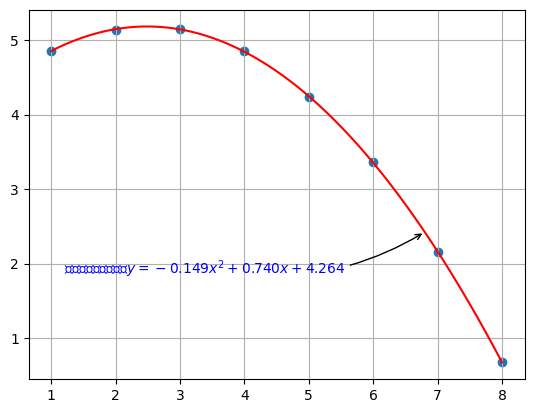

Write the Python code that produced this figure.
# 多项式回归分析
import numpy as np
import matplotlib.pyplot as plt

plt.rcParams['font.sans-serif'] = 'Arial Unicode MS'
plt.rcParams['axes.unicode_minus'] = False

x = np.array(range(8)) + 1
y = np.array([4.86, 5.14, 5.15, 4.85,
              4.24, 3.36, 2.16, 0.67])

plt.scatter(x, y)
plt.grid(True)


reg = np.polyfit(x, y, deg=2)
x_fit = np.linspace(x[0], x[-1], 1000)
y_fit = np.polyval(reg, x_fit)
plt.plot(x_fit, y_fit, 'r-', label='regression')
x0 = 6.8
y0 = np.polyval(reg, x0)
plt.annotate(fr"拟合的直线方程为：$y = {reg[0]:.3f}x^2 + {reg[1]:.3f}x + {reg[2]:.3f}$", xy=(x0, y0), xytext=(-260, -30),
             textcoords='offset points', fontsize=10, color='blue',
             arrowprops=dict(arrowstyle='->', connectionstyle='arc3, rad=.2'))
plt.savefig('Exa3-11.png')
print(f"拟合的直线方程为：y = {reg[0]:.3f}x^2 + {reg[1]:.3f}x + {reg[2]:.3f}")
plt.show()
